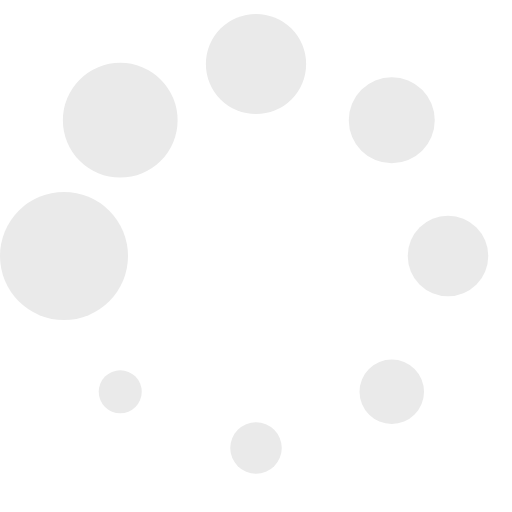
t = 0.00 s
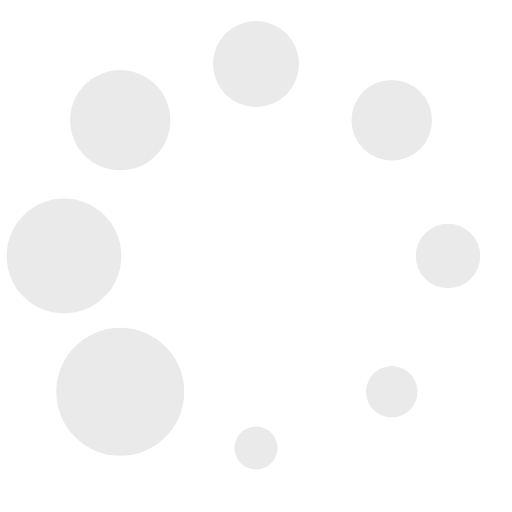
t = 0.23 s
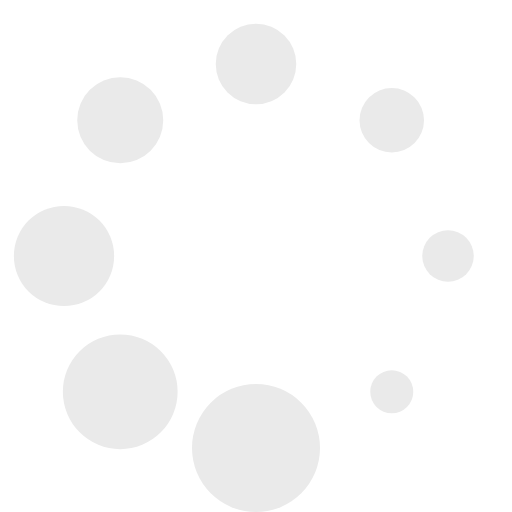
t = 0.41 s
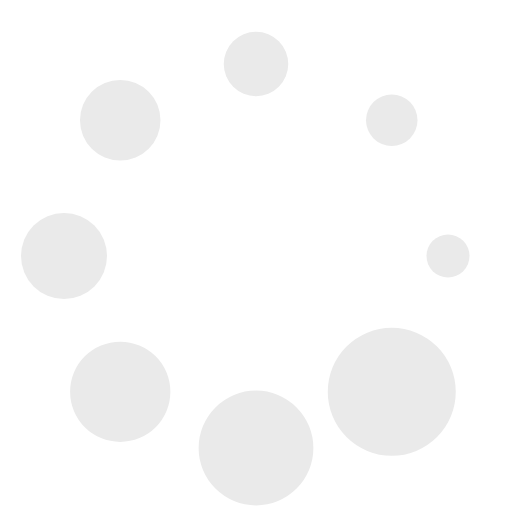
t = 0.64 s
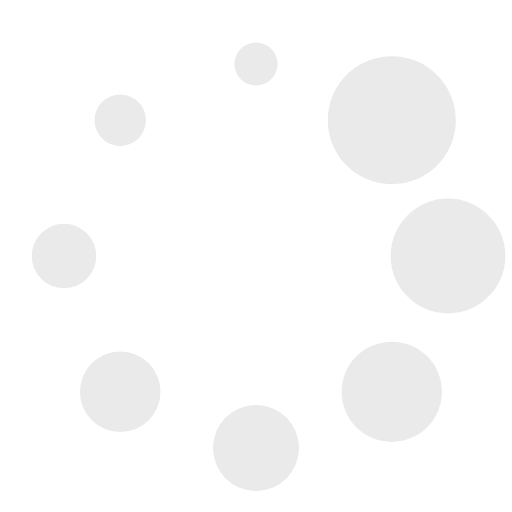
t = 0.87 s
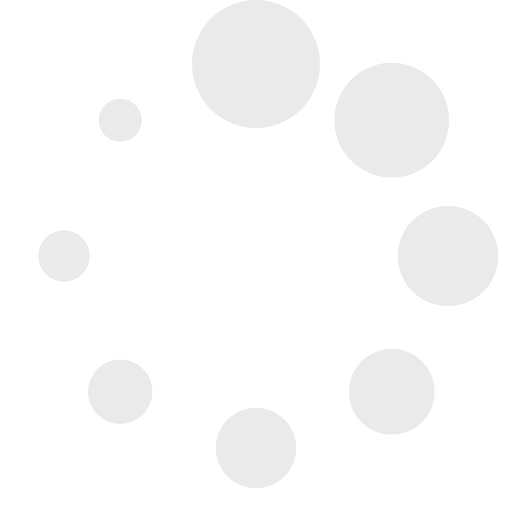
t = 1.05 s

The animated SVG that drew these frames (rendered in a browser with its animation timeline set to each time). Animation: 1 SMIL element (animateTransform=1); one cycle of 1.28 s, repeats indefinitely.

<?xml version="1.0" encoding="UTF-8" standalone="no"?>
<svg xmlns:svg="http://www.w3.org/2000/svg" xmlns="http://www.w3.org/2000/svg" xmlns:xlink="http://www.w3.org/1999/xlink" width="64px" height="64px" viewBox="0 0 128 128" xml:space="preserve">
  <g>
    <circle cx="16" cy="64" r="16" fill="#eaeaea"></circle>
    <circle cx="16" cy="64" r="14.344" fill="#eaeaea" transform="rotate(45 64 64)"></circle>
    <circle cx="16" cy="64" r="12.531" fill="#eaeaea" transform="rotate(90 64 64)"></circle>
    <circle cx="16" cy="64" r="10.75" fill="#eaeaea" transform="rotate(135 64 64)"></circle>
    <circle cx="16" cy="64" r="10.063" fill="#eaeaea" transform="rotate(180 64 64)"></circle>
    <circle cx="16" cy="64" r="8.063" fill="#eaeaea" transform="rotate(225 64 64)"></circle>
    <circle cx="16" cy="64" r="6.438" fill="#eaeaea" transform="rotate(270 64 64)"></circle>
    <circle cx="16" cy="64" r="5.375" fill="#eaeaea" transform="rotate(315 64 64)"></circle>
    <animateTransform attributeName="transform" type="rotate" values="0 64 64;315 64 64;270 64 64;225 64 64;180 64 64;135 64 64;90 64 64;45 64 64" calcMode="discrete" dur="1280ms" repeatCount="indefinite"></animateTransform>
  </g>
</svg>
